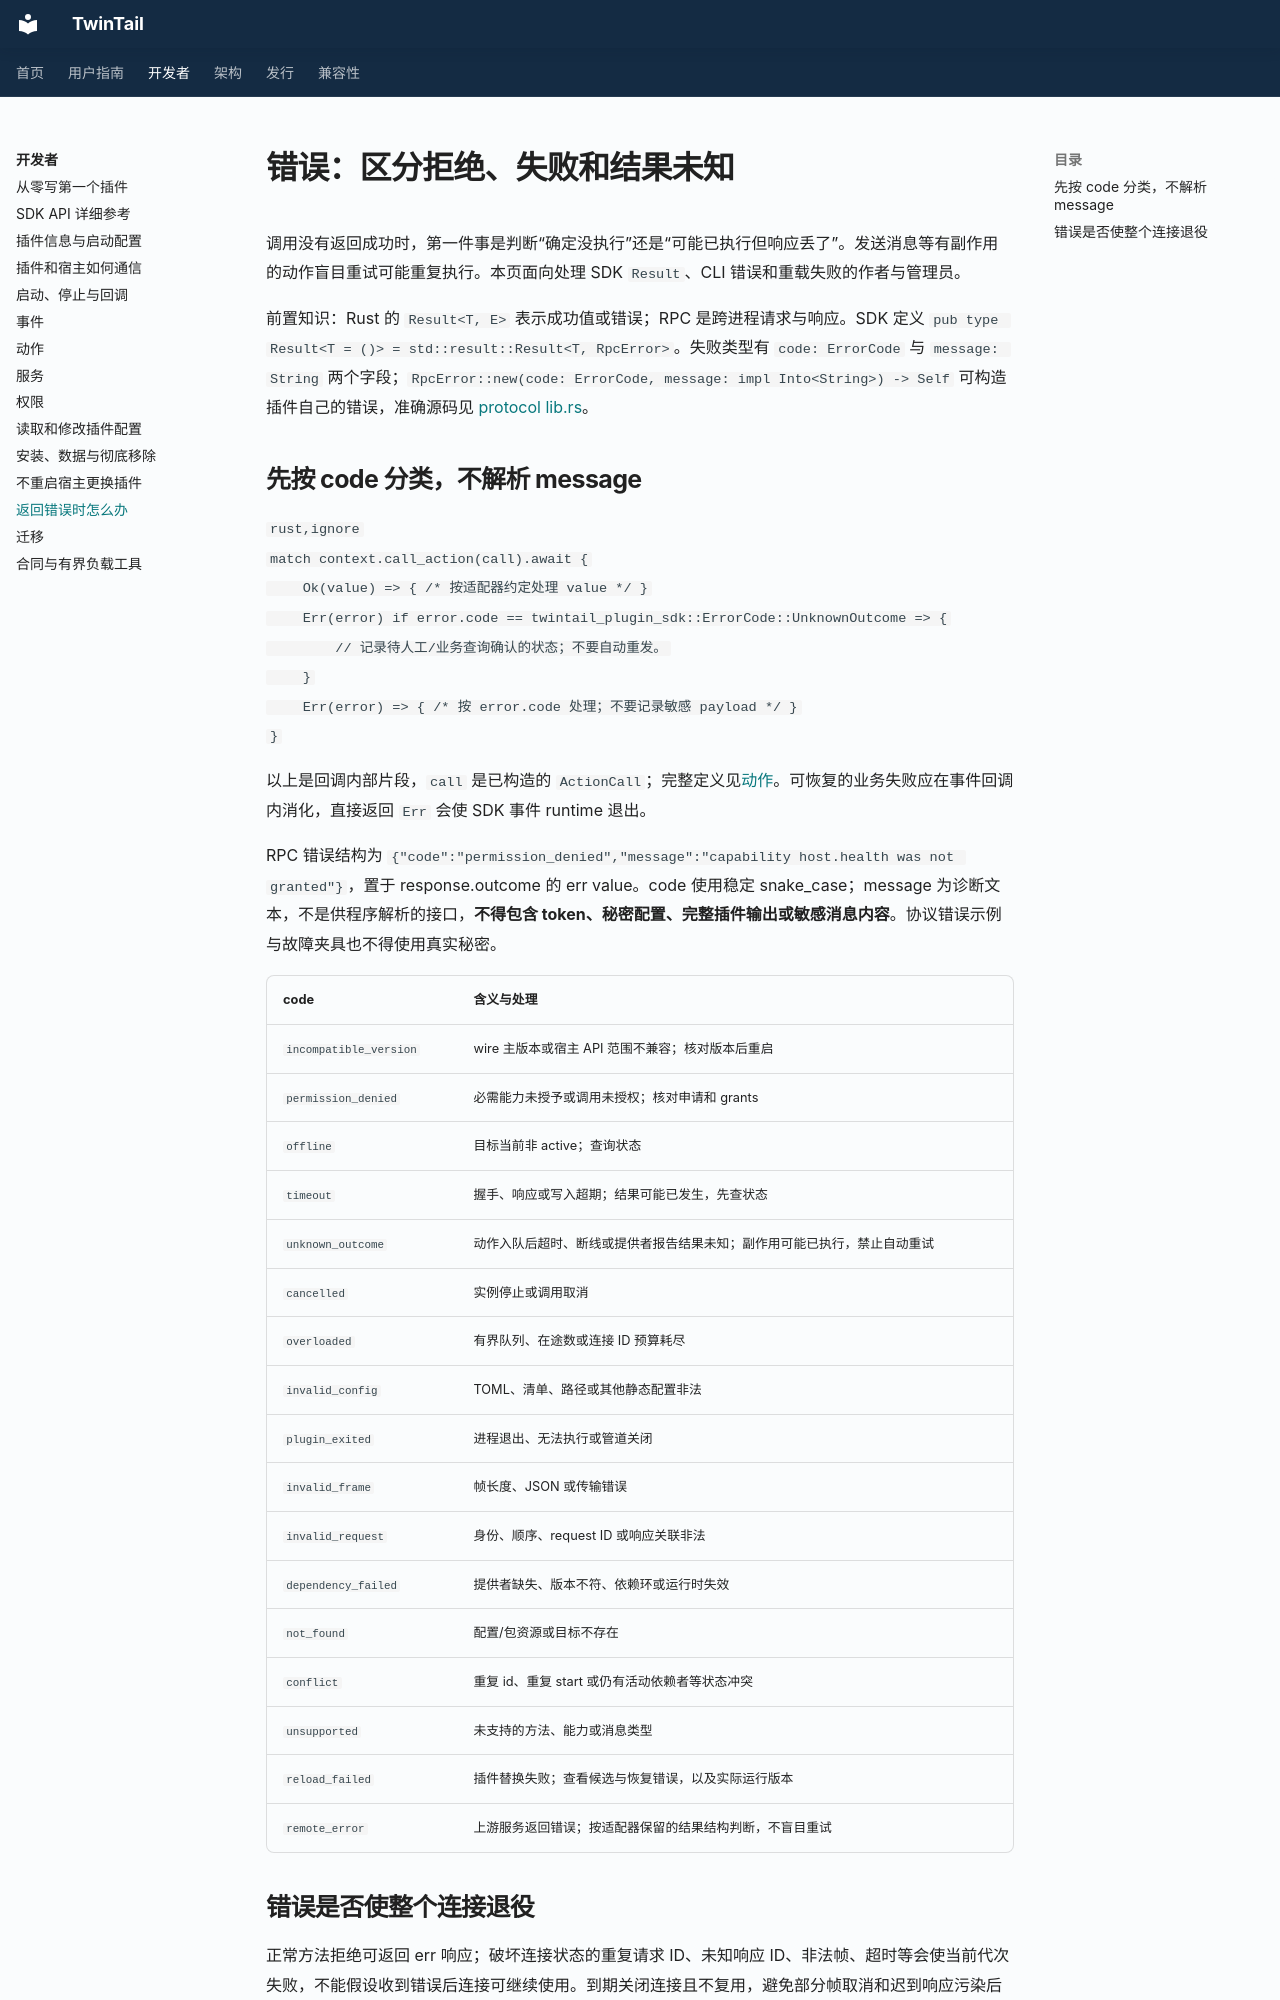

repository: Eetherrr/TwinTail · page: plugin-api/errors/index.html · generator: mkdocs

# 错误：区分拒绝、失败和结果未知

调用没有返回成功时，第一件事是判断“确定没执行”还是“可能已执行但响应丢了”。发送消息等有副作用的动作盲目重试可能重复执行。本页面向处理 SDK `Result`、CLI 错误和重载失败的作者与管理员。

前置知识：Rust 的 `Result<T, E>` 表示成功值或错误；RPC 是跨进程请求与响应。SDK 定义 `pub type Result<T = ()> = std::result::Result<T, RpcError>`。失败类型有 `code: ErrorCode` 与 `message: String` 两个字段；`RpcError::new(code: ErrorCode, message: impl Into<String>) -> Self` 可构造插件自己的错误，准确源码见 [protocol lib.rs](../../crates/twintail-protocol/src/lib.rs)。
